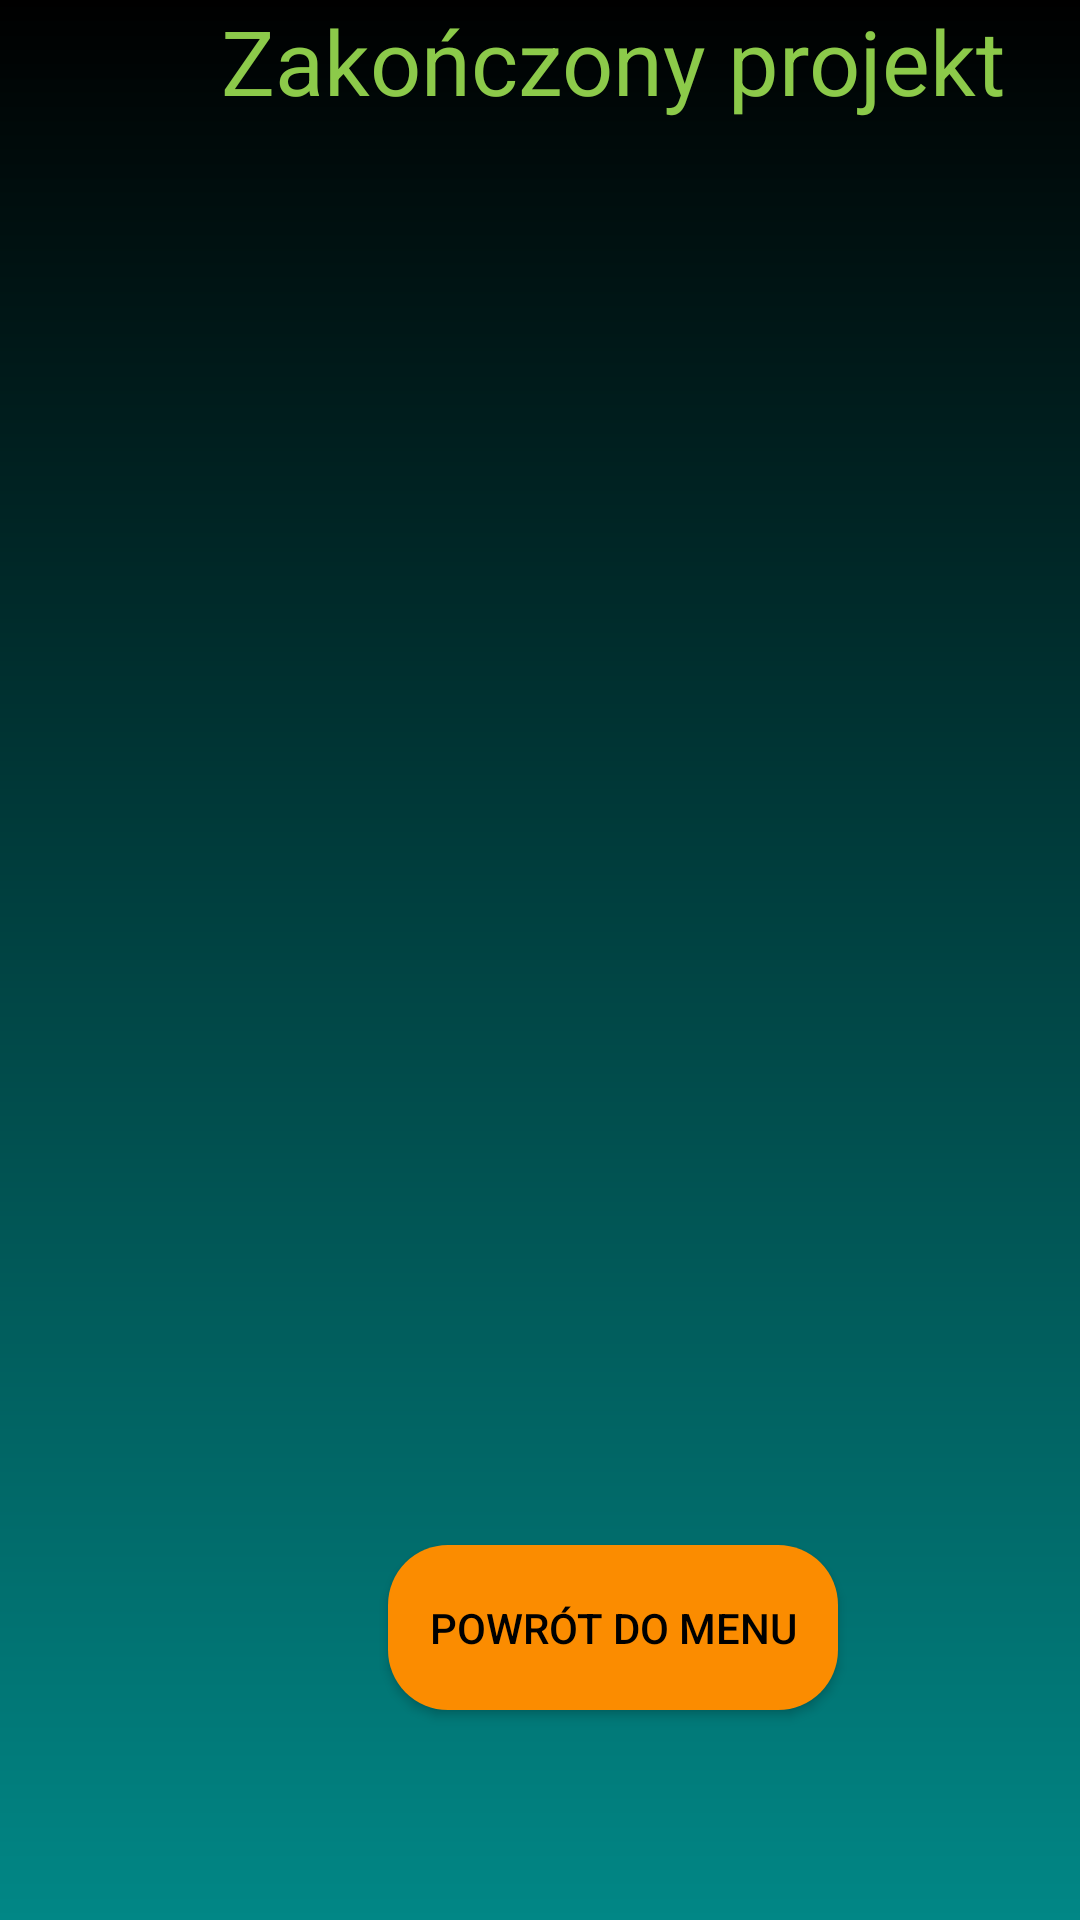

Produce the Android XML layout that renders to this screen, including the resource entries it uses.
<!-- AndroidManifest.xml: application theme Theme.PracaInzynierska -->
<!-- res/layout/activity_old_projects.xml -->
<?xml version="1.0" encoding="utf-8"?>
<androidx.constraintlayout.widget.ConstraintLayout xmlns:android="http://schemas.android.com/apk/res/android"
    xmlns:app="http://schemas.android.com/apk/res-auto"
    xmlns:tools="http://schemas.android.com/tools"
    android:layout_width="match_parent"
    android:layout_height="match_parent"
    android:background="@drawable/gradient"
    tools:context=".projects.OldProjectsActivity">

    <LinearLayout
        android:layout_width="409dp"
        android:layout_height="729dp"
        android:orientation="vertical"
        tools:layout_editor_absoluteX="1dp"
        tools:layout_editor_absoluteY="1dp"
        tools:ignore="MissingConstraints">

        <TextView
            android:id="@+id/textViewOldProjects"
            android:layout_width="match_parent"
            android:layout_height="45dp"
            android:textColor="@color/green"
            android:textSize="30dp"
            android:textAlignment="center"
            android:text="@string/oldProject" />

        <androidx.recyclerview.widget.RecyclerView
            android:id="@+id/recyclerViewOldProjectsList"
            android:layout_width="match_parent"
            android:layout_height="450dp" />

        <Button
            android:id="@+id/buttonBackToMenuClient"
            android:layout_width="150dp"
            android:layout_height="55dp"
            android:layout_gravity="center"
            android:layout_marginTop="20dp"
            android:text="@string/backToMenu"
            android:background="@drawable/edit_round"
            android:textColor="@color/black"
            app:backgroundTint="@color/orange"
            tools:ignore="MissingConstraints" />


    </LinearLayout>
</androidx.constraintlayout.widget.ConstraintLayout>
<!-- resources referenced by this layout -->
<resources>
  <color name="black">#FF000000</color>
  <color name="green">#8CCA4A</color>
  <color name="orange">#FB8C00</color>
  <!-- drawable edit_round (drawable) -->
  <?xml version="1.0" encoding="utf-8"?>
  <shape xmlns:android="http://schemas.android.com/apk/res/android"
      android:shape="rectangle">
  
      <solid android:color="#ffff"/>
  
      <corners
          android:radius="20dp"/>
  
  </shape>
  <!-- drawable gradient (drawable) -->
  <?xml version="1.0" encoding="utf-8"?>
  <shape xmlns:android="http://schemas.android.com/apk/res/android">
      <gradient
          android:startColor="@color/black"
          android:endColor="@color/teal_700"
          android:angle="270"/>
  </shape>
  <string name="backToMenu">Powrót do menu</string>
  <string name="oldProject">Zakończony projekt</string>
  <style name="Theme.PracaInzynierska" parent="Theme.MaterialComponents.DayNight.NoActionBar">
          
          <item name="colorPrimary">@color/purple_500</item>
          <item name="colorPrimaryVariant">@color/purple_700</item>
          <item name="colorOnPrimary">@color/white</item>
          
          <item name="colorSecondary">@color/teal_200</item>
          <item name="colorSecondaryVariant">@color/teal_700</item>
          <item name="colorOnSecondary">@color/black</item>
          
          <item name="android:statusBarColor" tools:targetApi="l">?attr/colorPrimaryVariant</item>
          
      </style>
  <color name="teal_700">#FF018786</color>
  <color name="purple_500">#FF6200EE</color>
  <color name="purple_700">#FF3700B3</color>
  <color name="white">#FFFFFFFF</color>
  <color name="teal_200">#FF03DAC5</color>
</resources>
